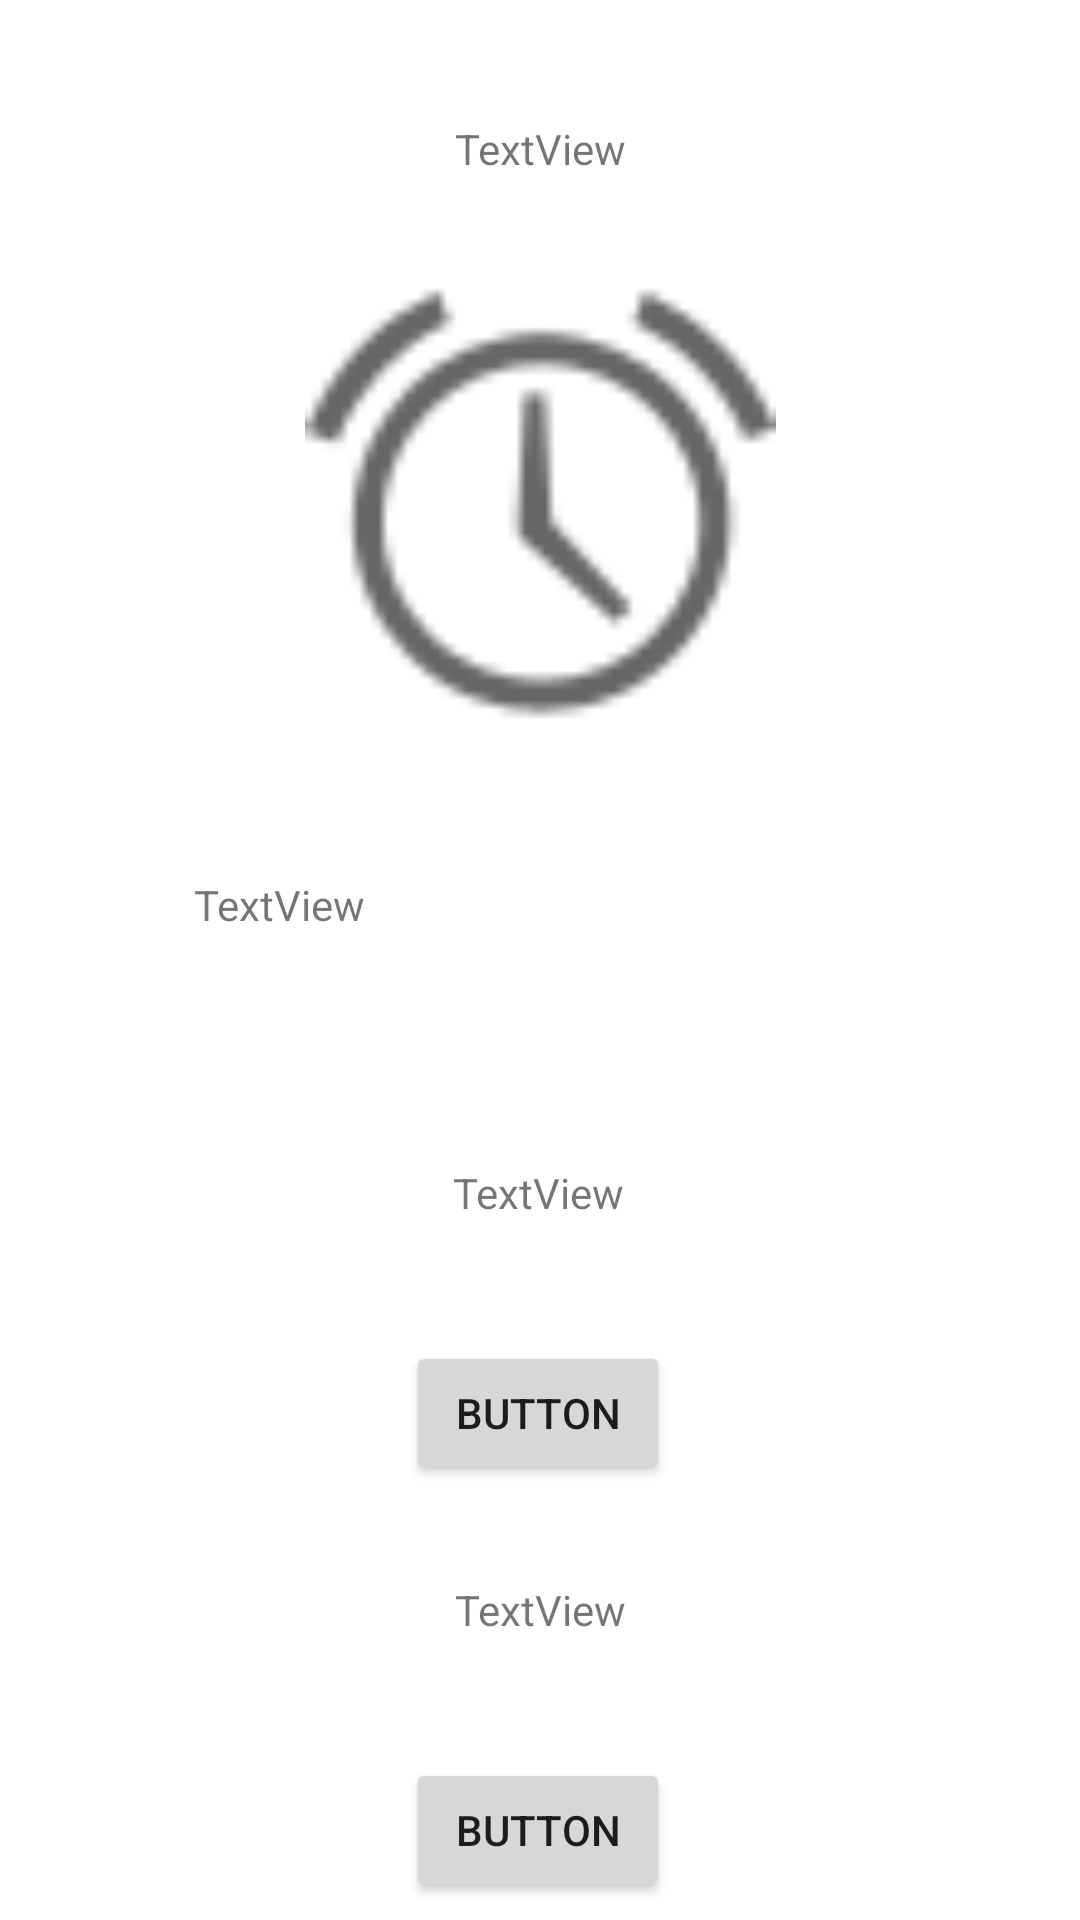

Produce the Android XML layout that renders to this screen, including the resource entries it uses.
<!-- AndroidManifest.xml: application theme Theme.ProyectoIS2 -->
<!-- res/layout/activity_main.xml -->
<?xml version="1.0" encoding="utf-8"?>
<androidx.constraintlayout.widget.ConstraintLayout xmlns:android="http://schemas.android.com/apk/res/android"
    xmlns:app="http://schemas.android.com/apk/res-auto"
    xmlns:tools="http://schemas.android.com/tools"
    android:layout_width="match_parent"
    android:layout_height="match_parent"
    tools:context=".MainActivity">

    <Button
        android:id="@+id/btnRegistro"
        android:layout_width="wrap_content"
        android:layout_height="wrap_content"
        android:layout_marginTop="40dp"
        android:text="Button"
        app:layout_constraintBottom_toBottomOf="parent"
        app:layout_constraintEnd_toEndOf="parent"
        app:layout_constraintHorizontal_bias="0.498"
        app:layout_constraintStart_toStartOf="parent"
        app:layout_constraintTop_toBottomOf="@+id/textView2"
        app:layout_constraintVertical_bias="0.0" />

    <TextView
        android:id="@+id/textView9"
        android:layout_width="231dp"
        android:layout_height="68dp"
        android:layout_marginTop="44dp"
        android:text="TextView"
        app:layout_constraintEnd_toEndOf="parent"
        app:layout_constraintStart_toStartOf="parent"
        app:layout_constraintTop_toBottomOf="@+id/imageView" />

    <Button
        android:id="@+id/btnLogin"
        android:layout_width="wrap_content"
        android:layout_height="wrap_content"
        android:layout_marginTop="40dp"
        android:text="Button"
        app:layout_constraintEnd_toEndOf="parent"
        app:layout_constraintHorizontal_bias="0.498"
        app:layout_constraintStart_toStartOf="parent"
        app:layout_constraintTop_toBottomOf="@+id/textView" />

    <TextView
        android:id="@+id/textView"
        android:layout_width="wrap_content"
        android:layout_height="wrap_content"
        android:layout_marginTop="28dp"
        android:text="TextView"
        app:layout_constraintEnd_toEndOf="parent"
        app:layout_constraintHorizontal_bias="0.498"
        app:layout_constraintStart_toStartOf="parent"
        app:layout_constraintTop_toBottomOf="@+id/textView9" />

    <TextView
        android:id="@+id/textView2"
        android:layout_width="wrap_content"
        android:layout_height="wrap_content"
        android:layout_marginTop="32dp"
        android:text="TextView"
        app:layout_constraintEnd_toEndOf="parent"
        app:layout_constraintHorizontal_bias="0.501"
        app:layout_constraintStart_toStartOf="parent"
        app:layout_constraintTop_toBottomOf="@+id/btnLogin" />

    <TextView
        android:id="@+id/textView11"
        android:layout_width="wrap_content"
        android:layout_height="wrap_content"
        android:layout_marginTop="40dp"
        android:text="TextView"
        app:layout_constraintEnd_toEndOf="parent"
        app:layout_constraintStart_toStartOf="parent"
        app:layout_constraintTop_toTopOf="parent" />

    <ImageView
        android:id="@+id/imageView"
        android:layout_width="227dp"
        android:layout_height="157dp"
        android:layout_marginTop="32dp"
        app:layout_constraintEnd_toEndOf="parent"
        app:layout_constraintStart_toStartOf="parent"
        app:layout_constraintTop_toBottomOf="@+id/textView11"
        app:srcCompat="@android:drawable/ic_lock_idle_alarm" />
</androidx.constraintlayout.widget.ConstraintLayout>
<!-- resources referenced by this layout -->
<resources>
  <style name="Theme.ProyectoIS2" parent="Theme.MaterialComponents.DayNight.DarkActionBar">
          
          <item name="colorPrimary">@color/purple_500</item>
          <item name="colorPrimaryVariant">@color/purple_700</item>
          <item name="colorOnPrimary">@color/white</item>
          
          <item name="colorSecondary">@color/teal_200</item>
          <item name="colorSecondaryVariant">@color/teal_700</item>
          <item name="colorOnSecondary">@color/black</item>
          
          <item name="android:statusBarColor" tools:targetApi="l">?attr/colorPrimaryVariant</item>
          
      </style>
  <!-- not gathered from this repository: default colours our renderer supplied (Android Studio template values) -->
  <color name="purple_500">#FF6200EE</color>
  <color name="purple_700">#FF3700B3</color>
  <color name="teal_200">#FF03DAC5</color>
  <color name="teal_700">#FF018786</color>
  <color name="black">#FF000000</color>
  <color name="white">#FFFFFFFF</color>
</resources>
